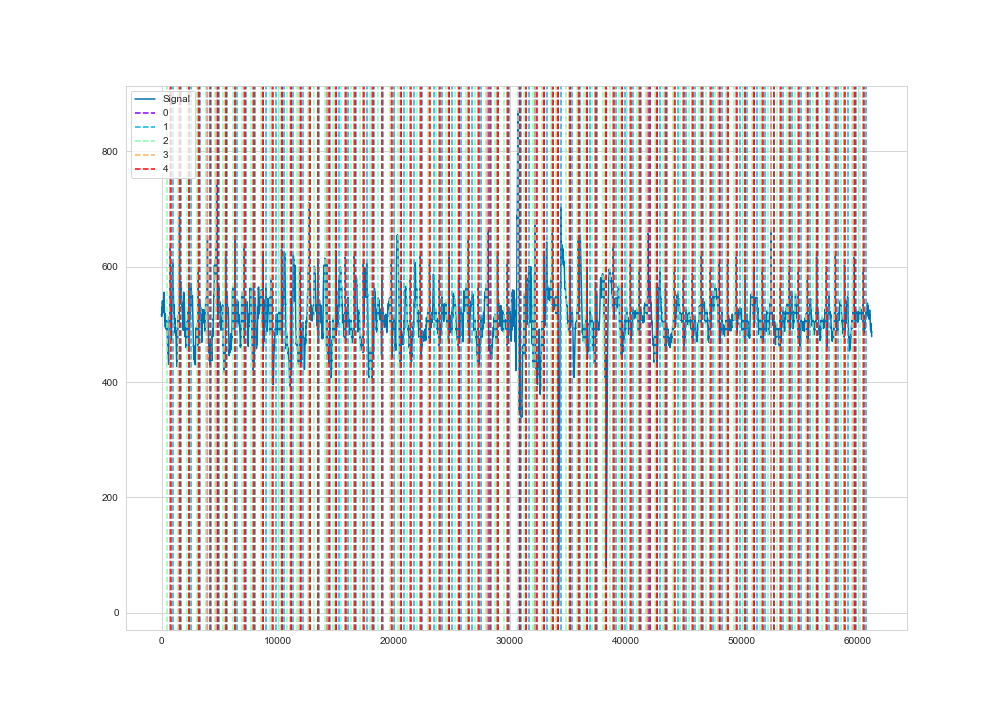

Data behind this chart, as committed beside it:
time, ecg
1, 517
2, 517
3, 517
4, 517
5, 518
6, 517
7, 516
8, 515
9, 515
10, 514
11, 514
12, 514
13, 514
14, 515
15, 516
16, 518
17, 519
18, 519
19, 520
20, 521
21, 521
22, 521
23, 521
24, 522
25, 523
26, 524
27, 524
28, 524
29, 524
30, 524
31, 524
32, 524
33, 524
34, 524
35, 524
36, 524
37, 524
38, 525
39, 525
40, 526
41, 527
42, 527
43, 527
44, 527
45, 527
46, 529
47, 529
48, 530
49, 530
50, 530
51, 529
52, 529
53, 528
54, 527
55, 527
56, 527
57, 529
58, 529
59, 529
60, 530
... 61,140 more rows
